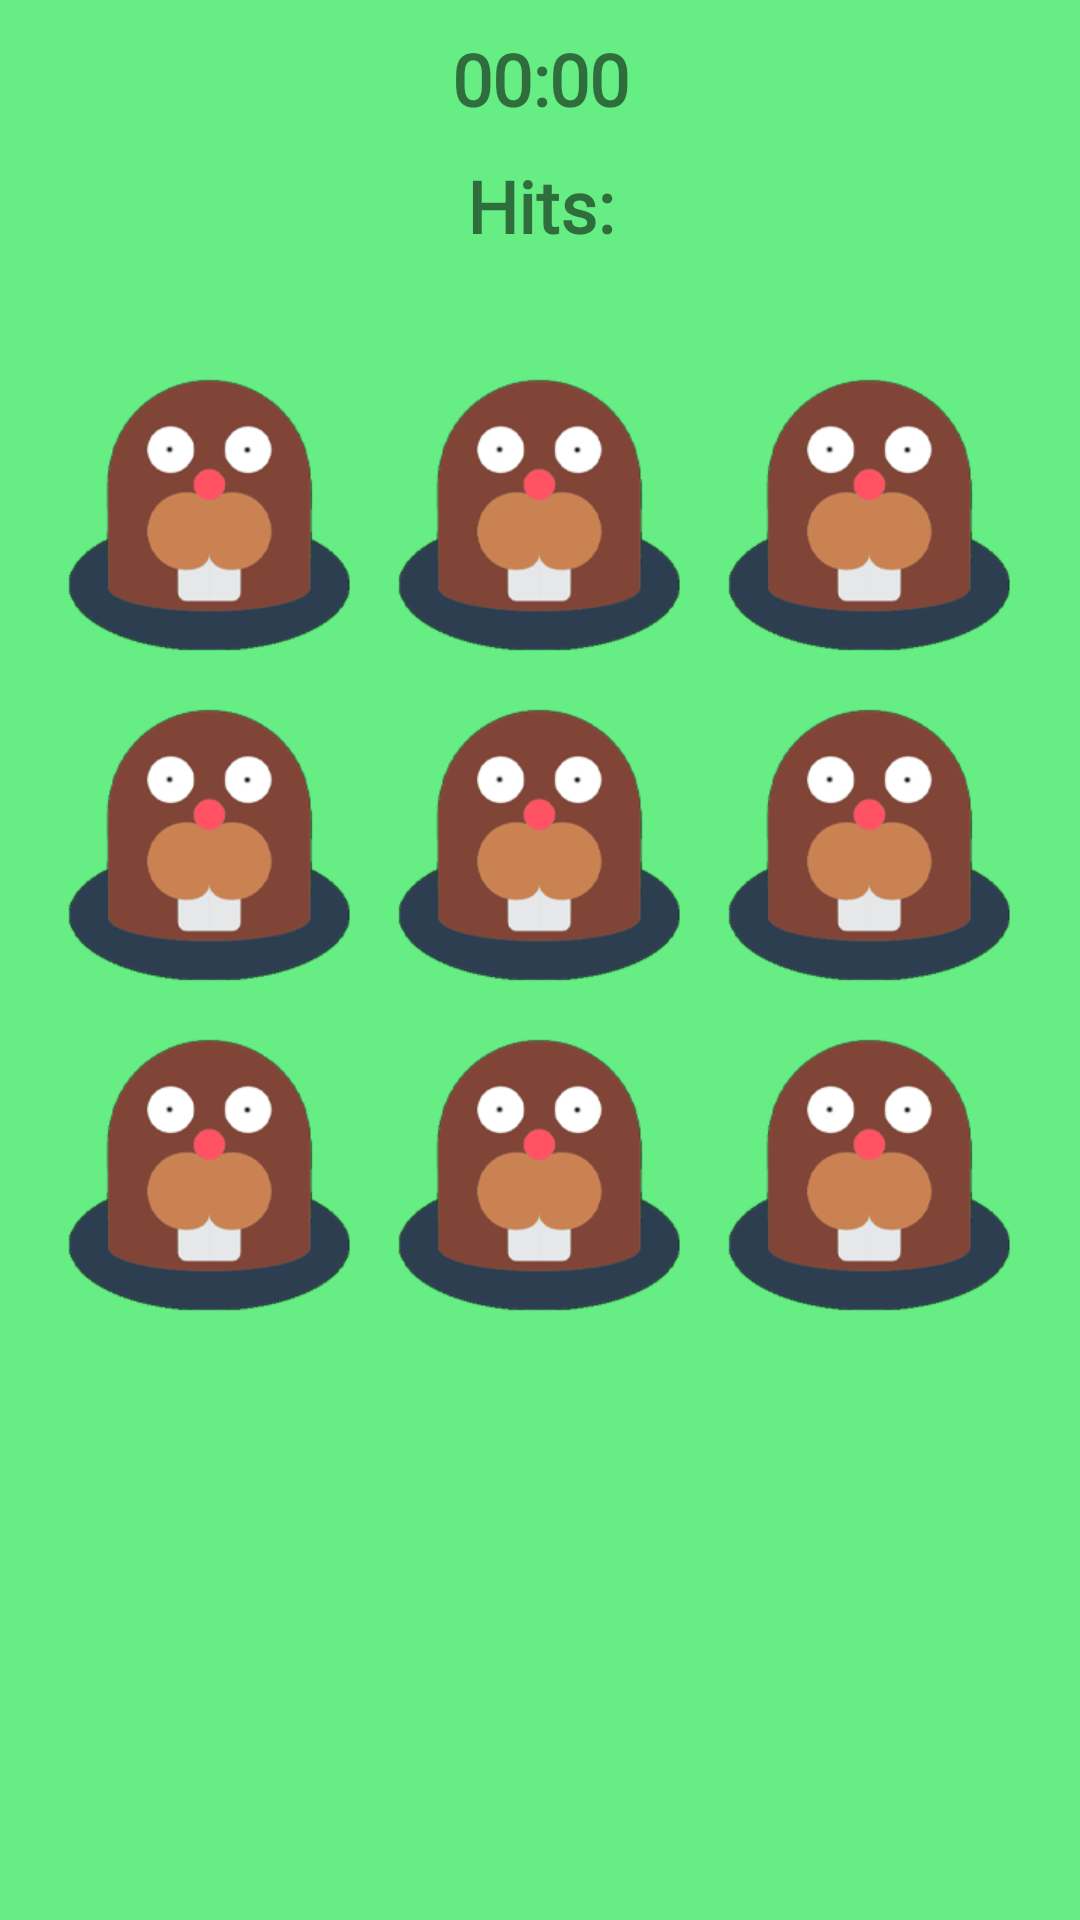

Here is an Android app screen rendered from its layout file. Give the layout XML and the strings, colors and styles it references.
<!-- AndroidManifest.xml: application theme Theme.WhacAMoleApp -->
<!-- res/layout/fragment_game.xml -->
<?xml version="1.0" encoding="utf-8"?>
<androidx.constraintlayout.widget.ConstraintLayout xmlns:android="http://schemas.android.com/apk/res/android"
    xmlns:app="http://schemas.android.com/apk/res-auto"
    xmlns:tools="http://schemas.android.com/tools"
    android:layout_width="match_parent"
    android:layout_height="match_parent"
    android:background="@color/green_grass"
    tools:context=".presentation.GameFragment">

    <TextView
        android:id="@+id/tv_timer"
        style="@style/title_text"
        android:layout_width="wrap_content"
        android:layout_height="wrap_content"
        android:layout_margin="@dimen/l_margin"
        android:layout_marginTop="@dimen/xxl_margin"
        android:text="@string/timer_default"
        app:layout_constraintEnd_toEndOf="parent"
        app:layout_constraintStart_toStartOf="parent"
        app:layout_constraintTop_toTopOf="parent" />

    <TextView
        android:id="@+id/tv_countOfHits"
        style="@style/title_text"
        android:layout_width="wrap_content"
        android:layout_height="wrap_content"
        android:layout_margin="@dimen/l_margin"
        android:text="@string/mole_hits"
        app:layout_constraintEnd_toEndOf="parent"
        app:layout_constraintStart_toStartOf="parent"
        app:layout_constraintTop_toBottomOf="@+id/tv_timer" />


    <GridLayout
        android:id="@+id/gridLayout"
        android:layout_width="wrap_content"
        android:layout_height="wrap_content"
        android:layout_gravity="center"
        android:layout_marginTop="@dimen/xl_margin"
        android:background="@color/green_grass"
        android:columnCount="3"
        android:orientation="horizontal"
        android:rowCount="3"
        app:layout_constraintEnd_toEndOf="parent"
        app:layout_constraintStart_toStartOf="parent"
        app:layout_constraintTop_toBottomOf="@+id/tv_countOfHits">

        <ImageButton
            android:id="@+id/ib_mole_1"
            android:layout_width="@dimen/button_size"
            android:layout_height="@dimen/button_size"
            android:layout_marginStart="@dimen/m_margin"
            android:layout_marginTop="@dimen/m_margin"
            android:layout_marginEnd="@dimen/m_margin"
            android:layout_marginBottom="@dimen/m_margin"
            android:background="@drawable/mole_selector"
            android:contentDescription="@string/ib_mole"
            app:layout_constraintBottom_toBottomOf="parent"
            app:layout_constraintEnd_toStartOf="@+id/tv_timer"
            app:layout_constraintStart_toStartOf="parent"
            app:layout_constraintTop_toTopOf="parent" />

        <ImageButton
            android:id="@+id/ib_mole_2"
            android:layout_width="@dimen/button_size"
            android:layout_height="@dimen/button_size"
            android:layout_marginStart="@dimen/m_margin"
            android:layout_marginTop="@dimen/m_margin"
            android:layout_marginEnd="@dimen/m_margin"
            android:layout_marginBottom="@dimen/m_margin"
            android:background="@drawable/mole_selector"
            android:contentDescription="@string/ib_mole"
            app:layout_constraintBottom_toBottomOf="parent"
            app:layout_constraintEnd_toStartOf="@+id/tv_timer"
            app:layout_constraintStart_toStartOf="parent"
            app:layout_constraintTop_toTopOf="parent" />

        <ImageButton
            android:id="@+id/ib_mole_3"
            android:layout_width="@dimen/button_size"
            android:layout_height="@dimen/button_size"
            android:layout_marginStart="@dimen/m_margin"
            android:layout_marginTop="@dimen/m_margin"
            android:layout_marginEnd="@dimen/m_margin"
            android:layout_marginBottom="@dimen/m_margin"
            android:background="@drawable/mole_selector"
            android:contentDescription="@string/ib_mole"
            app:layout_constraintBottom_toBottomOf="parent"
            app:layout_constraintEnd_toStartOf="@+id/tv_timer"
            app:layout_constraintStart_toStartOf="parent"
            app:layout_constraintTop_toTopOf="parent" />

        <ImageButton
            android:id="@+id/ib_mole_4"
            android:layout_width="@dimen/button_size"
            android:layout_height="@dimen/button_size"
            android:layout_marginStart="@dimen/m_margin"
            android:layout_marginTop="@dimen/m_margin"
            android:layout_marginEnd="@dimen/m_margin"
            android:layout_marginBottom="@dimen/m_margin"
            android:background="@drawable/mole_selector"
            android:contentDescription="@string/ib_mole"
            app:layout_constraintBottom_toBottomOf="parent"
            app:layout_constraintEnd_toStartOf="@+id/tv_timer"
            app:layout_constraintStart_toStartOf="parent"
            app:layout_constraintTop_toTopOf="parent" />

        <ImageButton
            android:id="@+id/ib_mole_5"
            android:layout_width="@dimen/button_size"
            android:layout_height="@dimen/button_size"
            android:layout_marginStart="@dimen/m_margin"
            android:layout_marginTop="@dimen/m_margin"
            android:layout_marginEnd="@dimen/m_margin"
            android:layout_marginBottom="@dimen/m_margin"
            android:background="@drawable/mole_selector"
            android:contentDescription="@string/ib_mole"
            app:layout_constraintBottom_toBottomOf="parent"
            app:layout_constraintEnd_toStartOf="@+id/tv_timer"
            app:layout_constraintStart_toStartOf="parent"
            app:layout_constraintTop_toTopOf="parent" />

        <ImageButton
            android:id="@+id/ib_mole_6"
            android:layout_width="@dimen/button_size"
            android:layout_height="@dimen/button_size"
            android:layout_marginStart="@dimen/m_margin"
            android:layout_marginTop="@dimen/m_margin"
            android:layout_marginEnd="@dimen/m_margin"
            android:layout_marginBottom="@dimen/m_margin"
            android:background="@drawable/mole_selector"
            android:contentDescription="@string/ib_mole"
            app:layout_constraintBottom_toBottomOf="parent"
            app:layout_constraintEnd_toStartOf="@+id/tv_timer"
            app:layout_constraintStart_toStartOf="parent"
            app:layout_constraintTop_toTopOf="parent" />

        <ImageButton
            android:id="@+id/ib_mole_7"
            android:layout_width="@dimen/button_size"
            android:layout_height="@dimen/button_size"
            android:layout_marginStart="@dimen/m_margin"
            android:layout_marginTop="@dimen/m_margin"
            android:layout_marginEnd="@dimen/m_margin"
            android:layout_marginBottom="@dimen/m_margin"
            android:background="@drawable/mole_selector"
            android:contentDescription="@string/ib_mole"
            app:layout_constraintBottom_toBottomOf="parent"
            app:layout_constraintEnd_toStartOf="@+id/tv_timer"
            app:layout_constraintStart_toStartOf="parent"
            app:layout_constraintTop_toTopOf="parent" />

        <ImageButton
            android:id="@+id/ib_mole_8"
            android:layout_width="@dimen/button_size"
            android:layout_height="@dimen/button_size"
            android:layout_marginStart="@dimen/m_margin"
            android:layout_marginTop="@dimen/m_margin"
            android:layout_marginEnd="@dimen/m_margin"
            android:layout_marginBottom="@dimen/m_margin"
            android:background="@drawable/mole_selector"
            android:contentDescription="@string/ib_mole"
            app:layout_constraintBottom_toBottomOf="parent"
            app:layout_constraintEnd_toStartOf="@+id/tv_timer"
            app:layout_constraintStart_toStartOf="parent"
            app:layout_constraintTop_toTopOf="parent" />

        <ImageButton
            android:id="@+id/ib_mole_9"
            android:layout_width="@dimen/button_size"
            android:layout_height="@dimen/button_size"
            android:layout_marginStart="@dimen/m_margin"
            android:layout_marginTop="@dimen/m_margin"
            android:layout_marginEnd="@dimen/m_margin"
            android:layout_marginBottom="@dimen/m_margin"
            android:background="@drawable/mole_selector"
            android:contentDescription="@string/ib_mole"
            app:layout_constraintBottom_toBottomOf="parent"
            app:layout_constraintEnd_toStartOf="@+id/tv_timer"
            app:layout_constraintStart_toStartOf="parent"
            app:layout_constraintTop_toTopOf="parent" />

    </GridLayout>
</androidx.constraintlayout.widget.ConstraintLayout>
<!-- resources referenced by this layout -->
<resources>
  <color name="green_grass">#66ee85</color>
  <dimen name="button_size">100dp</dimen>
  <dimen name="l_margin">10dp</dimen>
  <dimen name="m_margin">5dp</dimen>
  <dimen name="xl_margin">32dp</dimen>
  <dimen name="xxl_margin">100dp</dimen>
  <!-- drawable mole_selector (drawable) -->
  <?xml version="1.0" encoding="utf-8"?>
  <selector xmlns:android="http://schemas.android.com/apk/res/android">
  
  
  
  
      <item android:state_enabled="false" android:drawable="@drawable/mole_enabled"/>
      <item android:state_enabled="true" android:drawable="@drawable/mole_disabled"/>
  </selector>
  <string name="ib_mole">image button mole</string>
  <string name="mole_hits">Hits:</string>
  <string name="timer_default">00:00</string>
  <style name="title_text">
          <item name="android:textColor">@color/background_1</item>
          <item name="android:textAlignment">center</item>
          <item name="android:textSize">@dimen/xl_text_size</item>
          <item name="android:textStyle">bold</item>
          <item name="fontFamily">@font/open_sans_semi_condensed_italic</item>
      </style>
  <style name="Theme.WhacAMoleApp" parent="Theme.MaterialComponents.DayNight.NoActionBar">
          
          <item name="colorPrimary">@color/brown</item>
          <item name="colorPrimaryVariant">@color/brown</item>
          <item name="colorOnPrimary">@color/white</item>
          
          <item name="colorSecondary">@color/teal_200</item>
          <item name="colorSecondaryVariant">@color/teal_700</item>
          <item name="colorOnSecondary">@color/black</item>
          
          <item name="android:statusBarColor" tools:targetApi="l">?attr/colorPrimaryVariant</item>
          
      </style>
  <!-- drawable mole_enabled: png bitmap (drawable, 13154 bytes) -->
  <!-- drawable mole_disabled: png bitmap (drawable, 15369 bytes) -->
  <dimen name="xl_text_size">24sp</dimen>
  <color name="brown">#732805</color>
  <color name="white">#FFFFFFFF</color>
  <color name="teal_200">#FF03DAC5</color>
  <color name="teal_700">#FF018786</color>
  <color name="black">#FF000000</color>
</resources>
